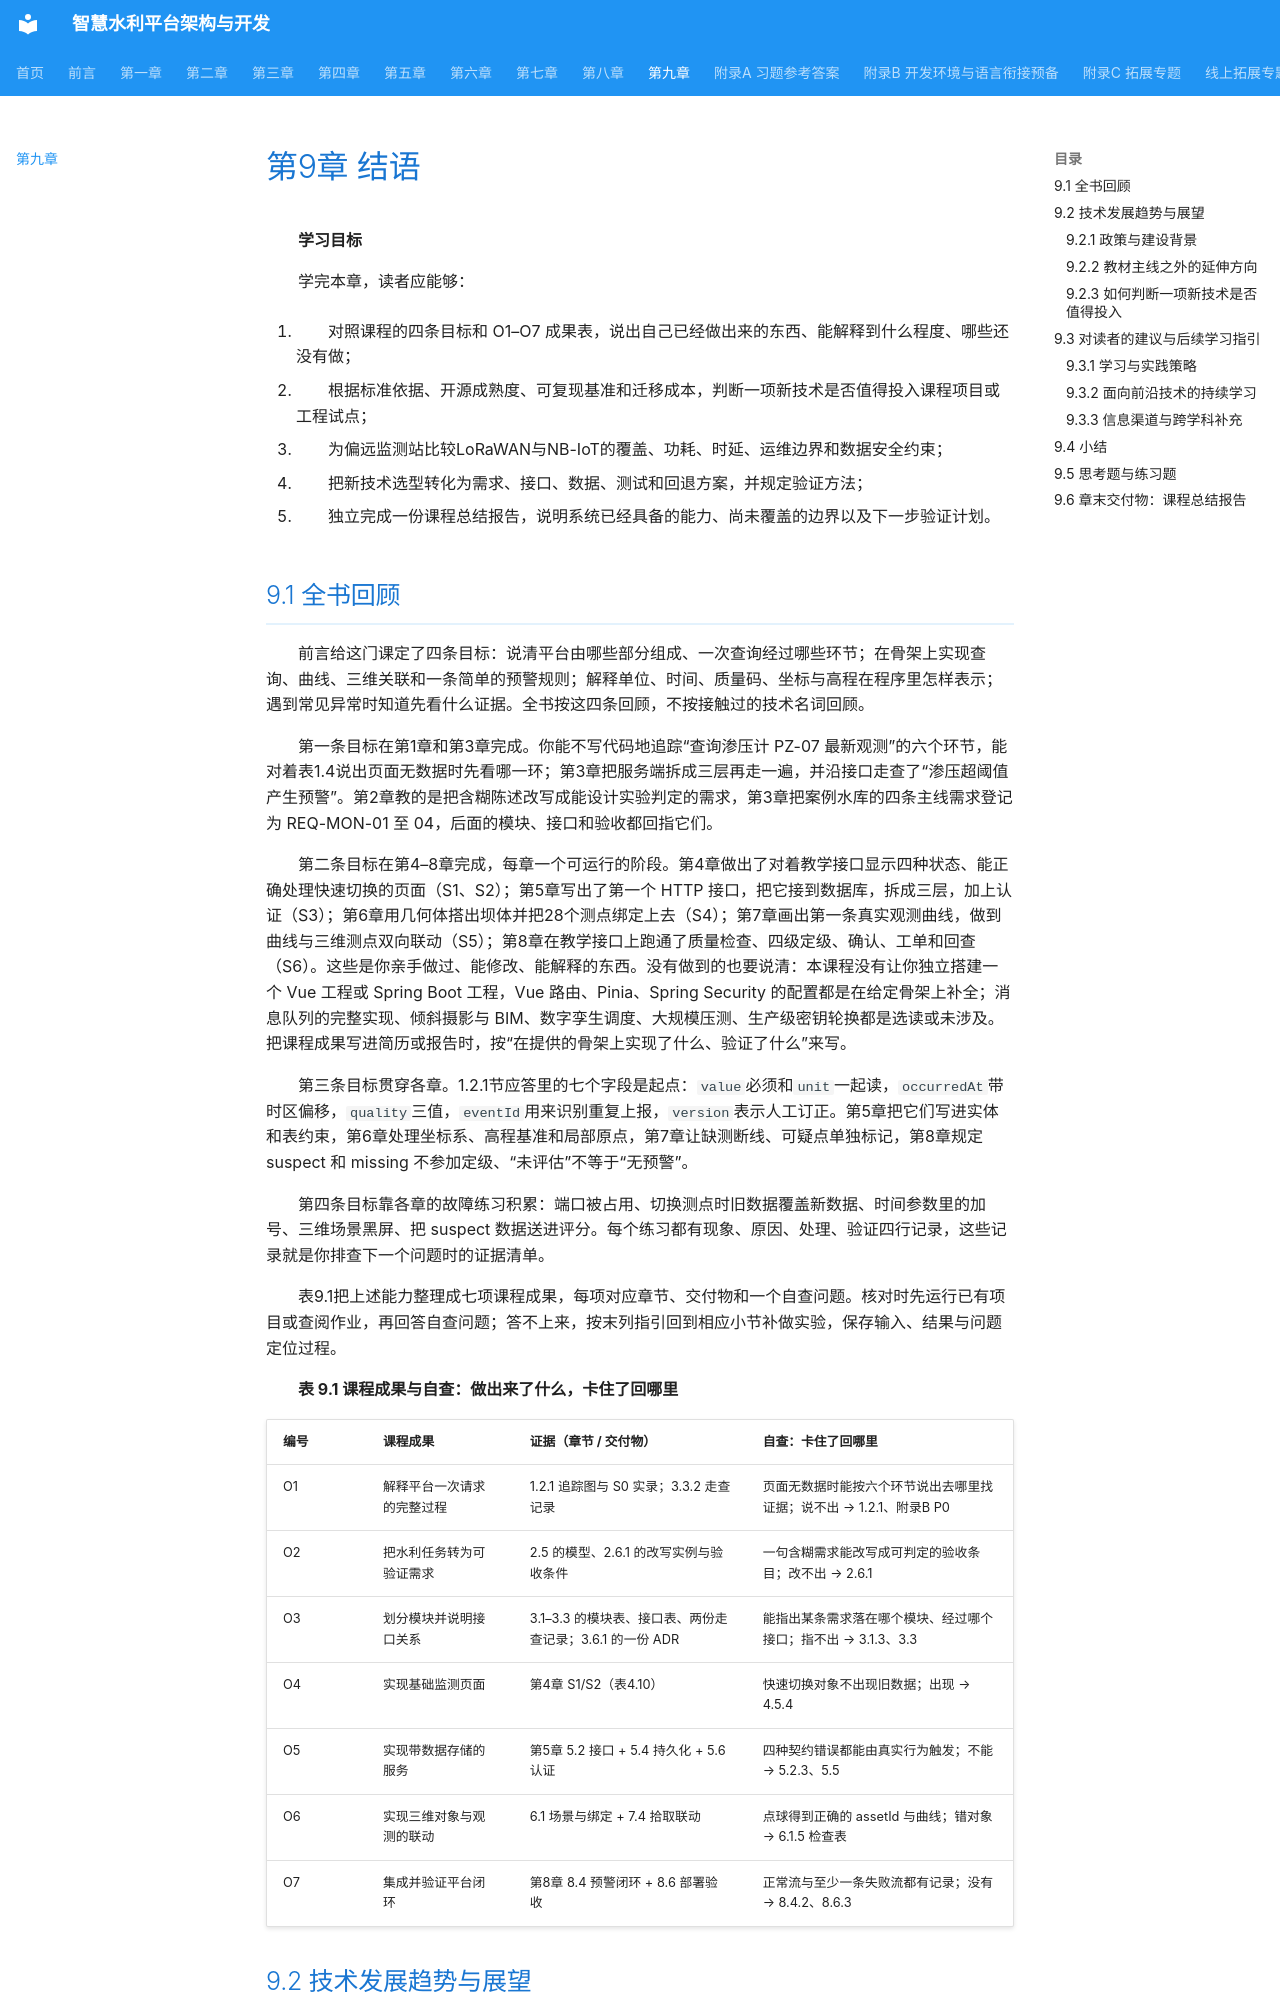

repository: hjunqq/textbook · page: chapters/chapter09/chapter09/index.html · generator: mkdocs

# 第9章 结语

**学习目标**

学完本章，读者应能够：

1.  对照课程的四条目标和 O1–O7 成果表，说出自己已经做出来的东西、能解释到什么程度、哪些还没有做；

2.  根据标准依据、开源成熟度、可复现基准和迁移成本，判断一项新技术是否值得投入课程项目或工程试点；

3.  为偏远监测站比较LoRaWAN与NB-IoT的覆盖、功耗、时延、运维边界和数据安全约束；

4.  把新技术选型转化为需求、接口、数据、测试和回退方案，并规定验证方法；

5.  独立完成一份课程总结报告，说明系统已经具备的能力、尚未覆盖的边界以及下一步验证计划。
